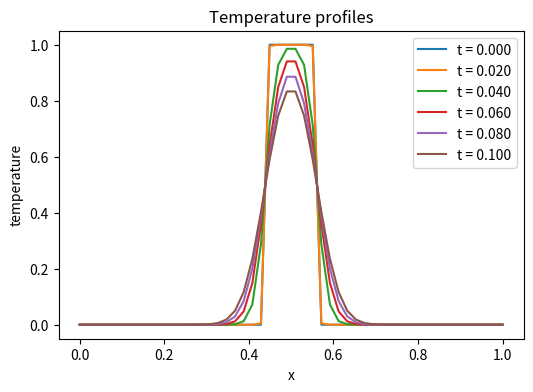
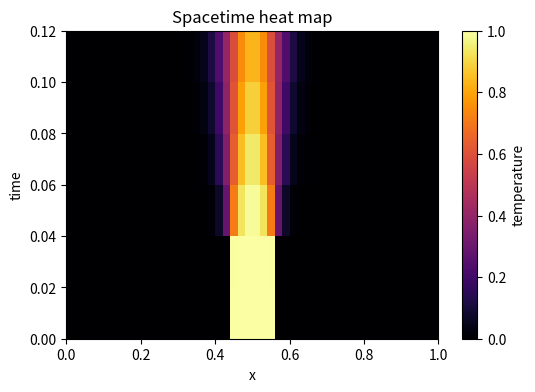

Generate these figures, in order, with matplotlib:
import numpy as np
import matplotlib.pyplot as plt
alpha, L, nx = 0.01, 1.0, 50
dx = L / (nx - 1)
dt = 0.0002                    # dt <= dx^2 / (2 alpha) for stability
steps = 600
u = np.zeros(nx); u[nx//2 - 3:nx//2 + 3] = 1.0   # hot spot
history = [u.copy()]
c = alpha * dt / dx**2
for _ in range(steps):
    u = u + c * (np.roll(u, -1) + np.roll(u, 1) - 2*u)
    u[0] = u[-1] = 0
    if _ % 120 == 0: history.append(u.copy())

x = np.linspace(0, L, nx)
fig, ax = plt.subplots(figsize=(6, 4))
for i, prof in enumerate(history):
    ax.plot(x, prof, label=f't = {i*steps//len(history)*dt:.3f}')
ax.set_xlabel('x'); ax.set_ylabel('temperature'); ax.legend()
ax.set_title('Temperature profiles')

fig, ax = plt.subplots(figsize=(6, 4))
im = ax.imshow(np.array(history), aspect='auto', origin='lower',
               extent=[0, L, 0, steps*dt], cmap='inferno')
ax.set_xlabel('x'); ax.set_ylabel('time');
fig.colorbar(im, label='temperature')
ax.set_title('Spacetime heat map')
